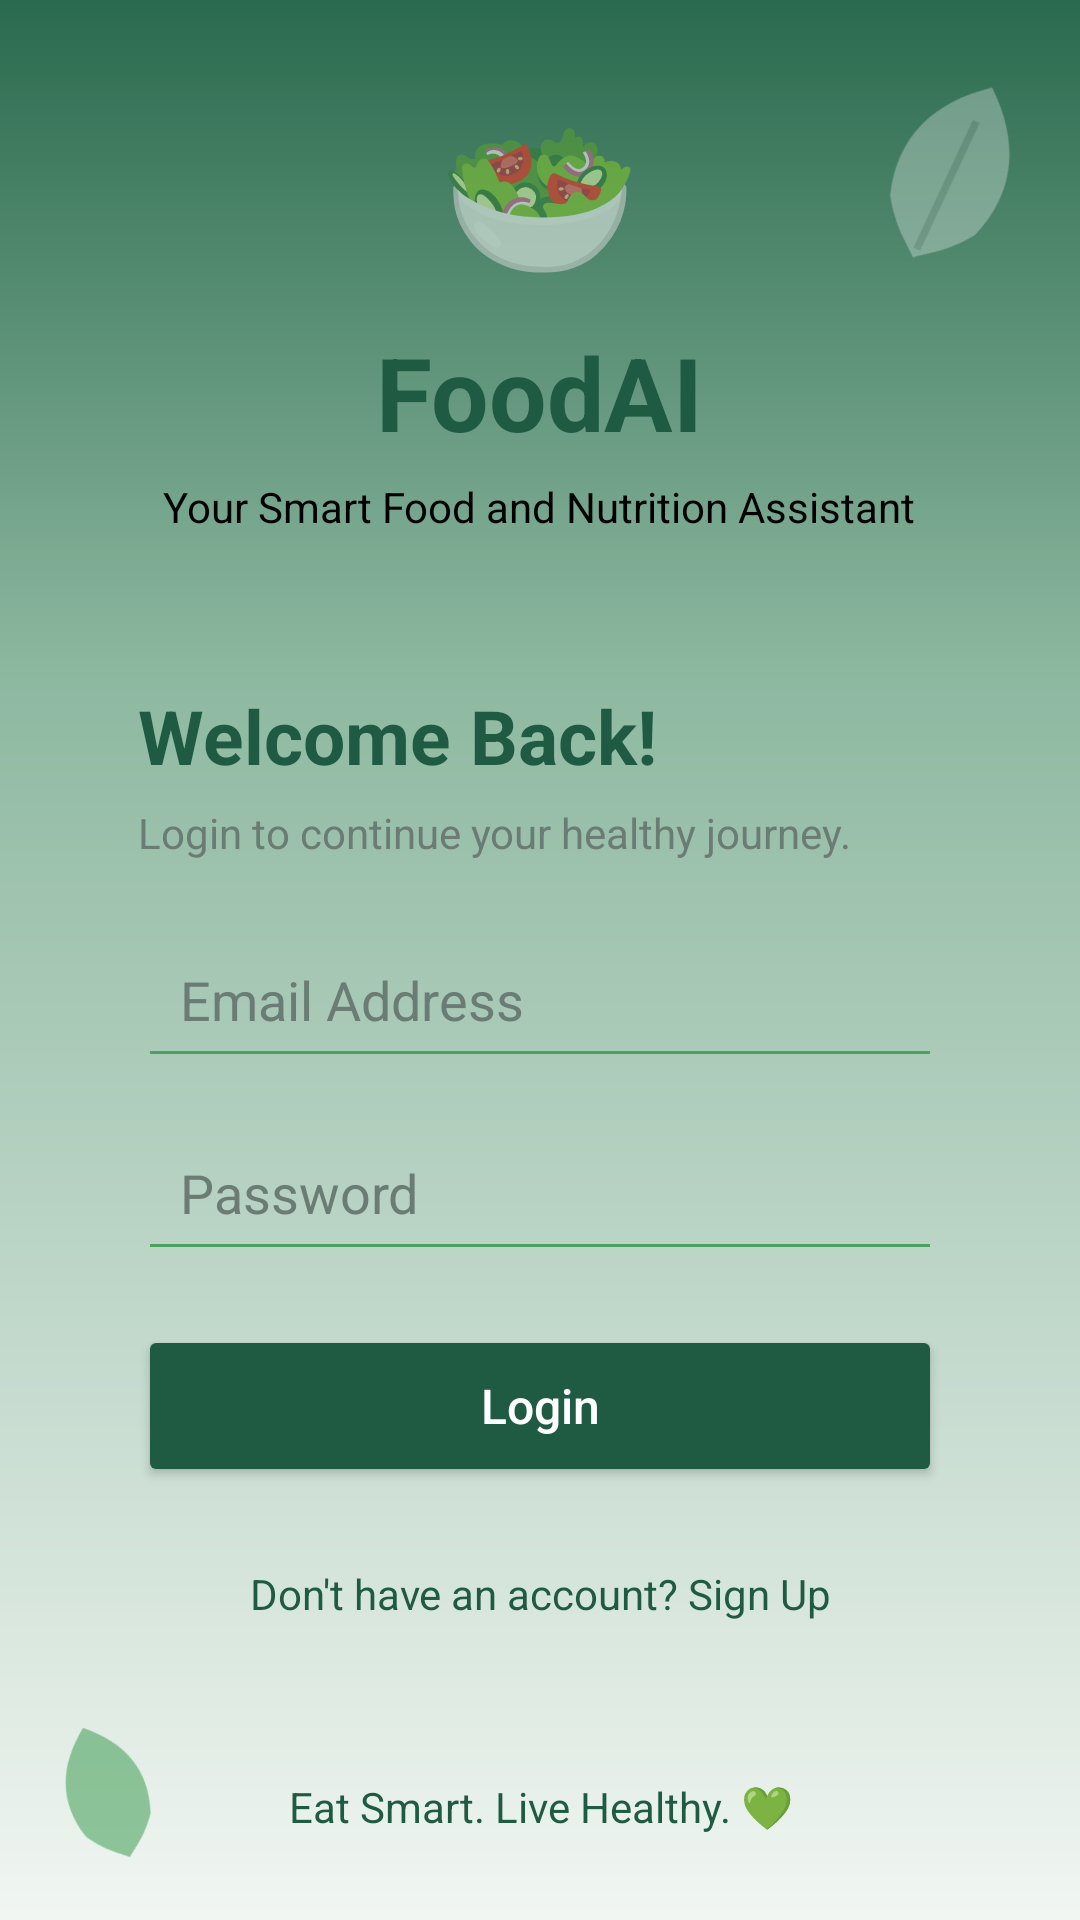

Layout XML and referenced resources for this Android screen:
<!-- AndroidManifest.xml: application theme Theme.FoodAI -->
<!-- res/layout/activity_login.xml -->
<?xml version="1.0" encoding="utf-8"?>
<FrameLayout
    xmlns:android="http://schemas.android.com/apk/res/android"
    xmlns:app="http://schemas.android.com/apk/res-auto"
    android:layout_width="match_parent"
    android:layout_height="match_parent"
    android:background="@drawable/bg_gradient_top">

    
    <ScrollView
        android:layout_width="match_parent"
        android:layout_height="match_parent"
        android:fillViewport="true">

        <LinearLayout
            android:layout_width="match_parent"
            android:layout_height="wrap_content"
            android:gravity="center"
            android:orientation="vertical"
            android:padding="24dp">

            
            <TextView
                android:layout_width="wrap_content"
                android:layout_height="wrap_content"
                android:text="🥗"
                android:textSize="54sp" />

            <TextView
                android:layout_width="wrap_content"
                android:layout_height="wrap_content"
                android:layout_marginTop="8dp"
                android:text="FoodAI"
                android:textColor="@color/green_dark"
                android:textSize="34sp"
                android:textStyle="bold" />

            <TextView
                android:layout_width="wrap_content"
                android:layout_height="wrap_content"
                android:layout_marginTop="6dp"
                android:layout_marginBottom="28dp"
                android:gravity="center"
                android:text="Your Smart Food and Nutrition Assistant"
                android:textColor="@color/black"
                android:textSize="14sp" />

            
            <LinearLayout
                android:layout_width="match_parent"
                android:layout_height="wrap_content"
                android:background="@drawable/bg_card"
                android:elevation="5dp"
                android:orientation="vertical"
                android:padding="22dp">

                <TextView
                    android:id="@+id/titleText"
                    android:layout_width="match_parent"
                    android:layout_height="wrap_content"
                    android:text="Welcome Back!"
                    android:textColor="@color/green_dark"
                    android:textSize="25sp"
                    android:textStyle="bold" />

                <TextView
                    android:id="@+id/subtitleText"
                    android:layout_width="match_parent"
                    android:layout_height="wrap_content"
                    android:layout_marginTop="6dp"
                    android:layout_marginBottom="20dp"
                    android:text="Login to continue your healthy journey."
                    android:textColor="@color/text_grey"
                    android:textSize="14sp" />

                
                <EditText
                    android:id="@+id/nameInput"
                    android:layout_width="match_parent"
                    android:layout_height="wrap_content"
                    android:layout_marginBottom="12dp"
                    android:backgroundTint="@color/green_check"
                    android:hint="Full Name"
                    android:inputType="textPersonName"
                    android:padding="14dp"
                    android:singleLine="true"
                    android:textColor="@color/text_dark"
                    android:textColorHint="@color/text_grey"
                    android:visibility="gone" />

                
                <EditText
                    android:id="@+id/emailInput"
                    android:layout_width="match_parent"
                    android:layout_height="wrap_content"
                    android:layout_marginBottom="12dp"
                    android:backgroundTint="@color/green_check"
                    android:hint="Email Address"
                    android:inputType="textEmailAddress"
                    android:padding="14dp"
                    android:singleLine="true"
                    android:textColor="@color/text_dark"
                    android:textColorHint="@color/text_grey" />

                
                <EditText
                    android:id="@+id/passwordInput"
                    android:layout_width="match_parent"
                    android:layout_height="wrap_content"
                    android:layout_marginBottom="18dp"
                    android:backgroundTint="@color/green_check"
                    android:hint="Password"
                    android:inputType="textPassword"
                    android:padding="14dp"
                    android:singleLine="true"
                    android:textColor="@color/text_dark"
                    android:textColorHint="@color/text_grey" />

                
                <Button
                    android:id="@+id/actionButton"
                    android:layout_width="match_parent"
                    android:layout_height="54dp"
                    android:backgroundTint="@color/green_dark"
                    android:text="Login"
                    android:textAllCaps="false"
                    android:textColor="@color/white"
                    android:textSize="16sp" />

                
                <TextView
                    android:id="@+id/switchModeText"
                    android:layout_width="match_parent"
                    android:layout_height="wrap_content"
                    android:layout_marginTop="18dp"
                    android:gravity="center"
                    android:padding="8dp"
                    android:text="Don't have an account? Sign Up"
                    android:textColor="@color/green_dark"
                    android:textSize="14sp" />

            </LinearLayout>

            
            <TextView
                android:layout_width="wrap_content"
                android:layout_height="wrap_content"
                android:layout_marginTop="22dp"
                android:gravity="center"
                android:text="Eat Smart. Live Healthy. 💚"
                android:textColor="@color/green_dark"
                android:textSize="14sp" />

        </LinearLayout>

    </ScrollView>

    
    <ImageView
        android:layout_width="75dp"
        android:layout_height="75dp"
        android:layout_gravity="top|end"
        android:layout_marginTop="20dp"
        android:layout_marginEnd="5dp"
        android:alpha="0.3"
        android:rotation="25"
        android:src="@drawable/ic_leaf"
        android:contentDescription="Decorative leaf"
        android:clickable="false"
        android:focusable="false" />

    
    <ImageView
        android:layout_width="55dp"
        android:layout_height="55dp"
        android:layout_gravity="bottom|start"
        android:layout_marginStart="8dp"
        android:layout_marginBottom="15dp"
        android:alpha="0.6"
        android:rotation="-20"
        android:src="@drawable/ic_leaf"
        android:contentDescription="Decorative leaf"
        android:clickable="false"
        android:focusable="false"
        app:tint="@color/green_check" />

</FrameLayout>
<!-- resources referenced by this layout -->
<resources>
  <color name="black">#000000</color>
  <color name="green_check">#4CA35F</color>
  <color name="green_dark">#1F5B43</color>
  <color name="text_dark">#1B3B2E</color>
  <color name="text_grey">#6B7C74</color>
  <color name="white">#FFFFFF</color>
  <!-- drawable bg_gradient_top (drawable) -->
  <?xml version="1.0" encoding="utf-8"?>
  <shape xmlns:android="http://schemas.android.com/apk/res/android" android:shape="rectangle">
      <gradient
          android:angle="270"
          android:startColor="#2A6A4E"
          android:centerColor="#8DB8A0"
          android:endColor="#F1F6F2"
          android:centerY="0.35" />
  </shape>
  <!-- drawable ic_leaf (drawable) -->
  <vector xmlns:android="http://schemas.android.com/apk/res/android"
      android:width="48dp" android:height="48dp" android:viewportWidth="24" android:viewportHeight="24">
      <path android:fillColor="#FFFFFF" android:pathData="M12,2C7,6 5,11 7,17C9,20 11,21 12,22C13,21 15,20 17,17C19,11 17,6 12,2Z" />
      <path
          android:pathData="M12,6L12,21"
          android:strokeColor="#40000000"
          android:strokeWidth="0.8" />
  </vector>
  <style name="Theme.FoodAI" parent="Base.Theme.FoodAI" />
  <style name="Base.Theme.FoodAI" parent="Theme.MaterialComponents.DayNight.NoActionBar">
      </style>
</resources>
